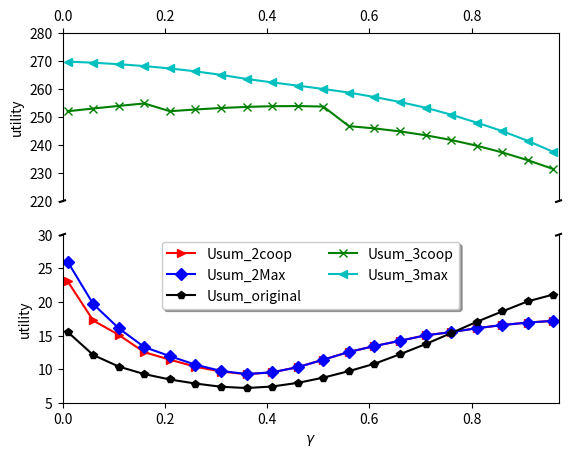

The matplotlib source for this figure:
import numpy as num
import math as mathpy
from matplotlib import pyplot as plt


Usum_2coop = [23.075143260708874, 17.239219205243742, 15.090512440771457, 12.510293987513794, 11.409280692421737, 10.350511655075298, 9.6435672759982, 9.240742981756746, 9.527731968600861, 10.28638634755034, 11.403983051763749, 12.550449322826543, 13.433718505406429, 14.214001469157182, 15.0327705768871, 15.502066268421903, 16.08487581630277, 16.561410424464896, 16.92962185505846, 17.18930815452055]

Usum_2Max = [25.986180234822022, 19.68653543628902, 16.071216840947287, 13.277821674221766, 11.931447775776775, 10.653451114327751, 9.73207167259628, 9.267492201951942, 9.527731968600861, 10.28638634755034, 11.403983051763753, 12.550449322826548, 13.433718505406432, 14.214001469157182, 15.0327705768871, 15.502066268421903, 16.08487581630277, 16.561410424464896, 16.92962185505846, 17.189308154520553]

Usum_3coop = [252.0981953065912, 253.07308983538405, 254.0090021675159, 254.8871477980487, 252.10616860119615, 252.73128292542796, 253.25701011071482, 253.6557122137014, 253.8970400362207, 253.94830968603281, 253.7750720227318, 246.7762914257464, 245.97221668463496, 244.89951977731027, 243.52916141434264, 241.83476925715735, 239.7938536311695, 237.3889674176466, 234.6087204995598, 231.44856228733653]

Usum_3max = [269.833204380438, 269.431253677952, 268.90266644507295, 268.227590568525, 267.3841209390642, 266.3483828850595, 265.0947196102385, 263.6316240502123, 262.40460792860864, 261.24631162583796, 260.0464644765731, 258.76232992287635, 257.1874311939959, 255.4125461481657, 253.36553357278098, 250.87050253153427, 248.0427815891765, 245.01037140401917, 241.51343364693156, 237.5563536339111]

Usum_original = [15.53688458678733, 12.10405900686531, 10.379458134161426, 9.260609589636635, 8.456408460545974, 7.852960315869295, 7.376841763550882, 7.184626565626969, 7.413891219100109, 7.952154394150617, 8.732154703557528, 9.69977425015854, 10.795741426791604, 12.216108224453908, 13.723350811220485, 15.356536525074311, 17.038605987571128, 18.587672532448263, 20.0923553375336, 21.101520942403013]

Gamma = [0.01, 0.060000000000000005, 0.11, 0.16000000000000003, 0.21000000000000002, 0.26000000000000001, 0.31000000000000005, 0.36000000000000004, 0.41000000000000003, 0.46000000000000002, 0.51000000000000001, 0.56000000000000005, 0.6100000000000001, 0.66000000000000003, 0.71000000000000008, 0.76000000000000001, 0.81000000000000005, 0.8600000000000001, 0.91000000000000003, 0.96000000000000008]





f, (ax, ax2) = plt.subplots(2, 1, sharex=True)

# plot the same data on both axes
#ax.plot(pts)
#ax2.plot(pts)
ax.plot(Gamma, Usum_2coop, '-r>', label = 'Usum_2coop')
ax.plot(Gamma, Usum_2Max, '-bD', label = 'Usum_2Max')
ax.plot(Gamma, Usum_original, '-kp', label = 'Usum_original')
ax.plot(Gamma, Usum_3coop, '-gx', label = 'Usum_3coop')
ax.plot(Gamma, Usum_3max, '-c<', label = 'Usum_3max')


ax2.plot(Gamma, Usum_2coop, '-r>', label = 'Usum_2coop')
ax2.plot(Gamma, Usum_2Max, '-bD', label = 'Usum_2Max')
ax2.plot(Gamma, Usum_original, '-kp', label = 'Usum_original')
ax2.plot(Gamma, Usum_3coop, '-gx', label = 'Usum_3coop')
ax2.plot(Gamma, Usum_3max, '-c<', label = 'Usum_3max')


# zoom-in / limit the view to different portions of the data
ax.set_ylim(220, 280)  # outliers only
ax2.set_ylim(5, 30)  # most of the data

# hide the spines between ax and ax2
ax.spines['bottom'].set_visible(False)
ax2.spines['top'].set_visible(False)
ax.xaxis.tick_top()
ax.tick_params(labeltop='off')  # don't put tick labels at the top
ax2.xaxis.tick_bottom()

# This looks pretty good, and was fairly painless, but you can get that
# cut-out diagonal lines look with just a bit more work. The important
# thing to know here is that in axes coordinates, which are always
# between 0-1, spine endpoints are at these locations (0,0), (0,1),
# (1,0), and (1,1).  Thus, we just need to put the diagonals in the
# appropriate corners of each of our axes, and so long as we use the
# right transform and disable clipping.

d = .005  # how big to make the diagonal lines in axes coordinates
# arguments to pass to plot, just so we don't keep repeating them
kwargs = dict(transform=ax.transAxes, color='k', clip_on=False)
ax.plot((-d, +d), (-d, +d), **kwargs)        # top-left diagonal
ax.plot((1 - d, 1 + d), (-d, +d), **kwargs)  # top-right diagonal

kwargs.update(transform=ax2.transAxes)  # switch to the bottom axes
ax2.plot((-d, +d), (1 - d, 1 + d), **kwargs)  # bottom-left diagonal
ax2.plot((1 - d, 1 + d), (1 - d, 1 + d), **kwargs)  # bottom-right diagonal

# What's cool about this is that now if we vary the distance between
# ax and ax2 via f.subplots_adjust(hspace=...) or plt.subplot_tool(),
# the diagonal lines will move accordingly, and stay right at the tips
# of the spines they are 'breaking'
plt.xlabel(r'$\gamma$')
plt.xlim(0,0.97)
# plt.ylabel('utility', labelpad=5)
ax.set_ylabel('utility')
ax2.set_ylabel('utility')
plt.legend(loc=9, ncol=2, fontsize=10, bbox_to_anchor=(0, 0, 1, 1),
           fancybox=True,shadow=True)
plt.show()























#plt.plot(Gamma, Usum_2coop, '-r>', label = 'Usum_2coop')
#plt.plot(Gamma, Usum_2Max, '-bD', label = 'Usum_2Max')
#plt.plot(Gamma, Usum_3coop, '-gx', label = 'Usum_3coop')
#plt.plot(Gamma, Usum_3max, '-c<', label = 'Usum_3max')
#plt.plot(Gamma, Usum_original, '-kp', label = 'Usum_original')

#plt.show()











